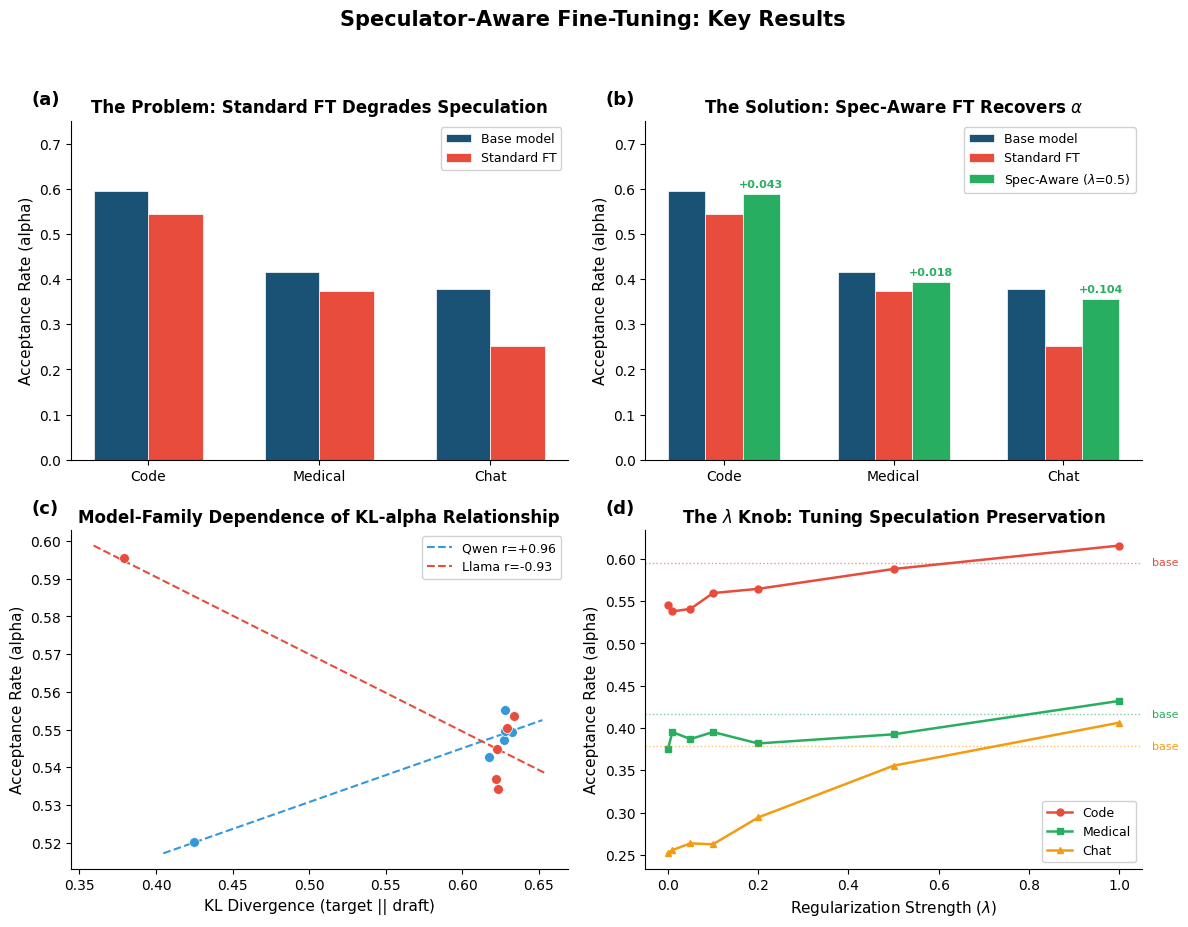

Reproduce this figure in Python. (Note: this script raises an exception after producing the figure.)
#!/usr/bin/env python3
"""Generate the 2x2 hero summary figure for the speculator-aware fine-tuning project."""

import matplotlib
matplotlib.use("Agg")
import matplotlib.pyplot as plt
import numpy as np
from scipy import stats

# ---------- Global style ----------
plt.rcParams.update({
    "font.family": "Helvetica",
    "font.size": 11,
    "axes.titlesize": 12,
    "axes.titleweight": "bold",
    "axes.labelsize": 11,
    "xtick.labelsize": 10,
    "ytick.labelsize": 10,
    "legend.fontsize": 9,
    "figure.dpi": 300,
})

# Colors
C_BASE = "#1A5276"
C_STD = "#E74C3C"
C_SPEC = "#27AE60"
C_CODE = "#E74C3C"
C_MED = "#27AE60"
C_CHAT = "#F39C12"
C_QWEN = "#3498DB"
C_LLAMA = "#E74C3C"

fig, axes = plt.subplots(2, 2, figsize=(12, 9.5))
fig.suptitle("Speculator-Aware Fine-Tuning: Key Results", fontsize=15, fontweight="bold", y=0.97)

# ========== Panel A: The Problem ==========
ax = axes[0, 0]
domains = ["Code", "Medical", "Chat"]
base_a = [0.5954, 0.4163, 0.3784]
std_a = [0.5449, 0.3747, 0.2517]
drops = ["-8.5%", "-10.0%", "-33.5%"]

x = np.arange(len(domains))
w = 0.32
bars1 = ax.bar(x - w/2, base_a, w, color=C_BASE, label="Base model", edgecolor="white", linewidth=0.5)
bars2 = ax.bar(x + w/2, std_a, w, color=C_STD, label="Standard FT", edgecolor="white", linewidth=0.5)

# Annotate drops
for i, (b, s, d) in enumerate(zip(base_a, std_a, drops)):
    ax.annotate(d, xy=(x[i] + w/2, s), xytext=(0, -14),
                textcoords="offset points", ha="center", fontsize=9,
                fontweight="bold", color=C_STD)

ax.set_xticks(x)
ax.set_xticklabels(domains)
ax.set_ylabel("Acceptance Rate (alpha)")
ax.set_ylim(0, 0.75)
ax.set_title("The Problem: Standard FT Degrades Speculation")
ax.legend(loc="upper right", framealpha=0.9)
ax.spines["top"].set_visible(False)
ax.spines["right"].set_visible(False)
ax.text(-0.08, 1.05, "(a)", transform=ax.transAxes, fontsize=13, fontweight="bold")

# ========== Panel B: The Solution ==========
ax = axes[0, 1]
spec_a = [0.5881, 0.3925, 0.3554]

w = 0.22
bars1 = ax.bar(x - w, base_a, w, color=C_BASE, label="Base model", edgecolor="white", linewidth=0.5)
bars2 = ax.bar(x, std_a, w, color=C_STD, label="Standard FT", edgecolor="white", linewidth=0.5)
bars3 = ax.bar(x + w, spec_a, w, color=C_SPEC, label=r"Spec-Aware ($\lambda$=0.5)", edgecolor="white", linewidth=0.5)

# Annotate recovery percentages
recoveries = []
for b, s, sa in zip(base_a, std_a, spec_a):
    drop = b - s
    recov = sa - s
    pct = recov / drop * 100 if drop > 0 else 0
    recoveries.append(f"+{recov:.3f}")

for i, r in enumerate(recoveries):
    ax.annotate(r, xy=(x[i] + w, spec_a[i]), xytext=(0, 5),
                textcoords="offset points", ha="center", fontsize=8,
                fontweight="bold", color=C_SPEC)

ax.set_xticks(x)
ax.set_xticklabels(domains)
ax.set_ylabel("Acceptance Rate (alpha)")
ax.set_ylim(0, 0.75)
ax.set_title(r"The Solution: Spec-Aware FT Recovers $\alpha$")
ax.legend(loc="upper right", framealpha=0.9)
ax.spines["top"].set_visible(False)
ax.spines["right"].set_visible(False)
ax.text(-0.08, 1.05, "(b)", transform=ax.transAxes, fontsize=13, fontweight="bold")

# ========== Panel C: Model-Family Dependence ==========
ax = axes[1, 0]

qwen_kl = [0.4248, 0.6174, 0.6323, 0.6280, 0.6270, 0.6279]
qwen_a = [0.5203, 0.5426, 0.5494, 0.5552, 0.5472, 0.5495]
llama_kl = [0.3793, 0.6233, 0.6340, 0.6292, 0.6218, 0.6227]
llama_a = [0.5954, 0.5343, 0.5536, 0.5504, 0.5369, 0.5449]

# Scatter
ax.scatter(qwen_kl, qwen_a, color=C_QWEN, s=50, zorder=5, edgecolors="white", linewidth=0.5)
ax.scatter(llama_kl, llama_a, color=C_LLAMA, s=50, zorder=5, edgecolors="white", linewidth=0.5)

# Regression lines
for kl_vals, a_vals, color, label_prefix in [
    (qwen_kl, qwen_a, C_QWEN, "Qwen"),
    (llama_kl, llama_a, C_LLAMA, "Llama"),
]:
    slope, intercept, r_value, _, _ = stats.linregress(kl_vals, a_vals)
    kl_range = np.linspace(min(kl_vals) - 0.02, max(kl_vals) + 0.02, 50)
    ax.plot(kl_range, slope * kl_range + intercept, color=color, linestyle="--", linewidth=1.5,
            label=f"{label_prefix} r={r_value:+.2f}")

ax.set_xlabel("KL Divergence (target || draft)")
ax.set_ylabel("Acceptance Rate (alpha)")
ax.set_title("Model-Family Dependence of KL-alpha Relationship")
ax.legend(loc="best", framealpha=0.9)
ax.spines["top"].set_visible(False)
ax.spines["right"].set_visible(False)
ax.text(-0.08, 1.05, "(c)", transform=ax.transAxes, fontsize=13, fontweight="bold")

# ========== Panel D: The Lambda Knob ==========
ax = axes[1, 1]

lambdas = [0, 0.01, 0.05, 0.1, 0.2, 0.5, 1.0]
code_a = [0.5449, 0.5379, 0.5409, 0.5596, 0.5646, 0.5881, 0.6158]
med_a = [0.3747, 0.3952, 0.3869, 0.3952, 0.3817, 0.3925, 0.4320]
chat_a = [0.2517, 0.2556, 0.2635, 0.2624, 0.2941, 0.3554, 0.4063]

base_code = 0.5954
base_med = 0.4163
base_chat = 0.3784

ax.plot(lambdas, code_a, "-o", color=C_CODE, markersize=5, linewidth=1.8, label="Code")
ax.plot(lambdas, med_a, "-s", color=C_MED, markersize=5, linewidth=1.8, label="Medical")
ax.plot(lambdas, chat_a, "-^", color=C_CHAT, markersize=5, linewidth=1.8, label="Chat")

# Dashed base lines
ax.axhline(base_code, color=C_CODE, linestyle=":", linewidth=1, alpha=0.6)
ax.axhline(base_med, color=C_MED, linestyle=":", linewidth=1, alpha=0.6)
ax.axhline(base_chat, color=C_CHAT, linestyle=":", linewidth=1, alpha=0.6)

# Label base lines
ax.text(1.02, base_code, "base", fontsize=8, color=C_CODE, va="center", transform=ax.get_yaxis_transform())
ax.text(1.02, base_med, "base", fontsize=8, color=C_MED, va="center", transform=ax.get_yaxis_transform())
ax.text(1.02, base_chat, "base", fontsize=8, color=C_CHAT, va="center", transform=ax.get_yaxis_transform())

ax.set_xlabel(r"Regularization Strength ($\lambda$)")
ax.set_ylabel("Acceptance Rate (alpha)")
ax.set_title(r"The $\lambda$ Knob: Tuning Speculation Preservation")
ax.legend(loc="lower right", framealpha=0.9)
ax.spines["top"].set_visible(False)
ax.spines["right"].set_visible(False)
ax.text(-0.08, 1.05, "(d)", transform=ax.transAxes, fontsize=13, fontweight="bold")

# ========== Save ==========
plt.tight_layout(rect=[0, 0, 1, 0.94])

out_png = "/Users/ritik/Desktop/speculator aware finetuning/plots/plot_hero_summary.png"
out_pdf = "/Users/ritik/Desktop/speculator aware finetuning/plots/plot_hero_summary.pdf"
fig.savefig(out_png, dpi=300, bbox_inches="tight", facecolor="white")
fig.savefig(out_pdf, bbox_inches="tight", facecolor="white")
print(f"Saved: {out_png}")
print(f"Saved: {out_pdf}")
plt.close()
